Run: headless pygame with SDL's dummy video driver; simulated clock (each Clock.tick advances the game by its frame time, no real sleeping); random seed 0; keys injected as events and as key.get_pressed() state; no mouse input.
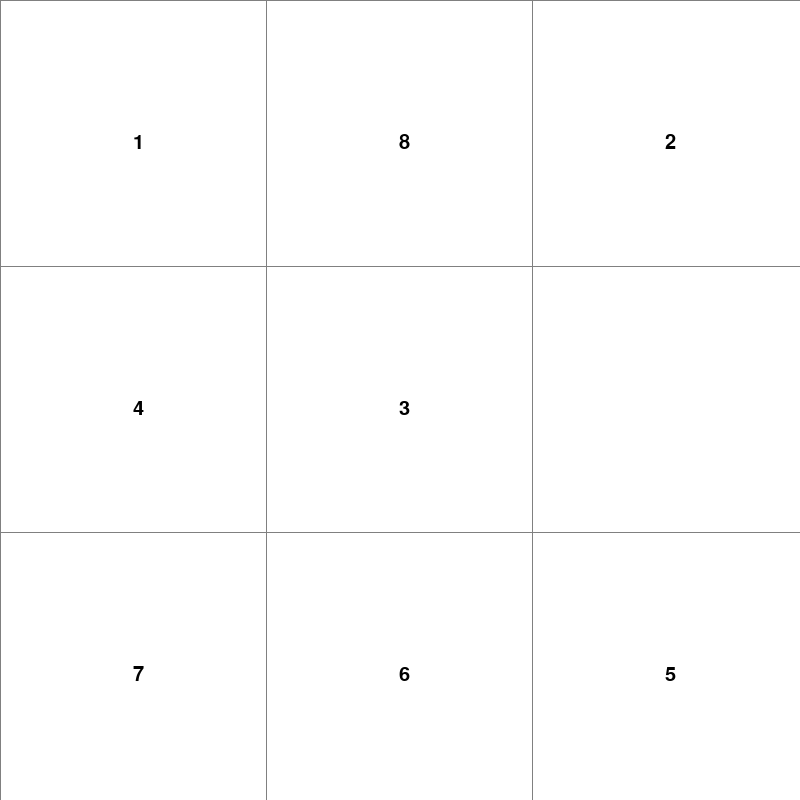
Frame 1 of 4 · flips 1–60 · no input
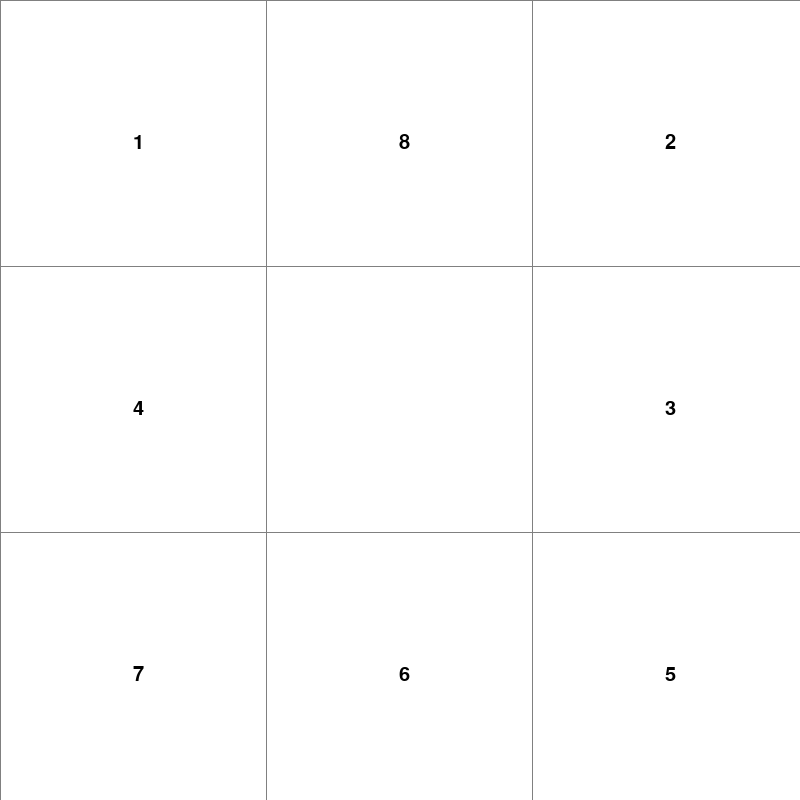
Frame 2 of 4 · flips 61–180 · tapped SPACE, RETURN · held RIGHT (→), D
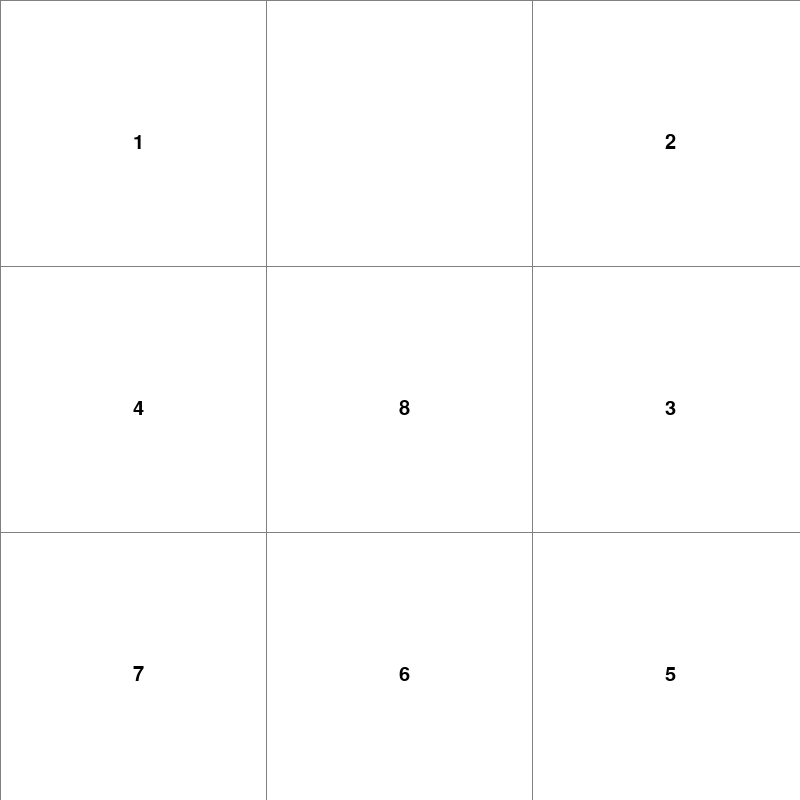
Frame 3 of 4 · flips 181–300 · held DOWN (↓), S
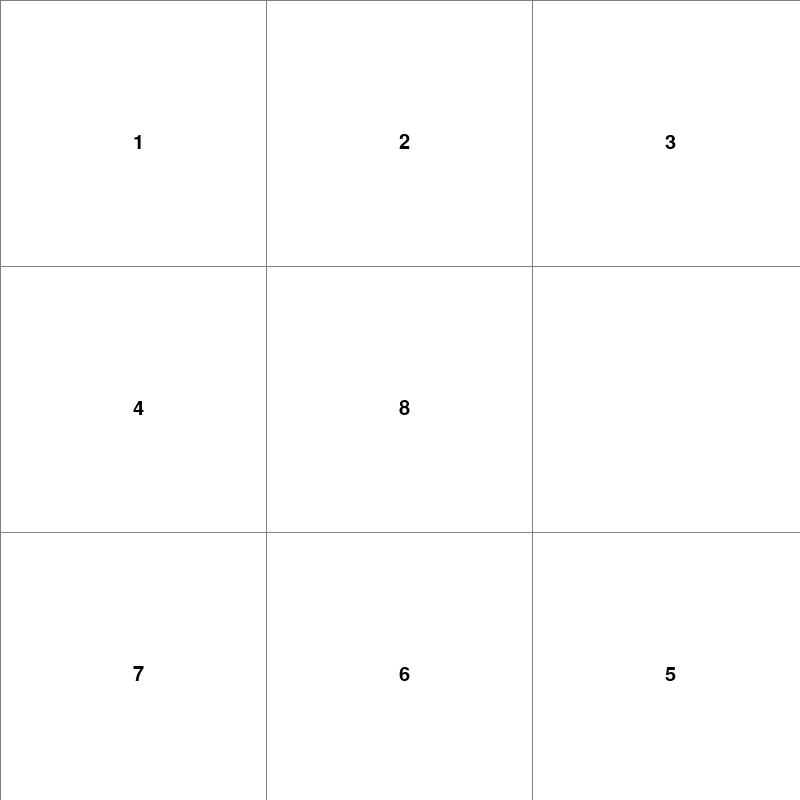
Frame 4 of 4 · flips 301–420 · held LEFT (←), A, UP (↑), W

The pygame program that drew these frames:

import pygame
import random
import copy

WIDTH = 800

WIN = pygame.display.set_mode((WIDTH, WIDTH))
pygame.display.set_caption("Maze Runner")

#Initializing the font for game text
pygame.font.init()
myfont = pygame.font.SysFont('Comic Sans MS', 30)

#RGB Colors

RED = (255, 0, 0)
GREEN = (0, 255, 0)
BLUE = (0, 0, 255)
YELLOW = (255, 255, 0)
WHITE = (255, 255, 255)
BLACK = (0, 0, 0)
PURPLE = (128, 0, 128)
ORANGE= (255, 165, 0)
GREY = (128, 128, 128)
TURQUOISE = (64, 224, 208)

# This function draws the current state of the game onto the screen
# It takes in the pygame window (win)
# The width of the window in pixels (width)
# And a grid object that represents the puzzle

def draw(win,width,grid):
    win.fill(WHITE)
    gridWidth = grid.get_width()
    gap = width // gridWidth # gap between the lines that draw the gird

    # Draw the lines for the 3x3 grid

    for i in range(gridWidth):
        pygame.draw.line(win,GREY,(0,i * gap), (width,i * gap))

    for j in range(gridWidth):
        pygame.draw.line(win,GREY,(j * gap,0), (j *gap,width ))

    # Fill the grid with the current state of the game

    state = grid.get_state()
    for i in range(1,gridWidth + 1):
        y = (gap * i) - (gap // 2)
        for j in range(1,gridWidth + 1):
            x = (gap * j) - (gap // 2)
            squareNum = str(state[i - 1][j - 1])
            if squareNum != "0":
                text = myfont.render(squareNum,WHITE,BLACK)
                WIN.blit(text,(x,y))
    pygame.display.update()

class grid():
    def __init__(self,w = 3,s = [[0,1,2],[3,4,5],[6,7,8]]):
        self.width = w
        self.startState = s
        self.state = s

        # find and store the location of the emptyslot
        for i in range(self.width):
            for j in range(self.width):
                if self.state[i][j] == 0:
                    self.emptyLoc = (i,j)

        # setup the goal state of the grid
        self.goalState = []
        curr = []
        c = 0
        for i in range(w * w):
            curr.append(i + 1)
            c += 1
            if c == w:
                self.goalState.append(curr)
                curr = []
                c = 0
        self.goalState[w - 1][-1] = 0

        self.prev = None
        self.g = 0
        self.f = 0

    def set_state(self,s):
        self.state = s

    def get_state(self):
        return self.state

    def get_width(self):
        return self.width

    def solved(self):
        return self.state == self.goalState

    def get_empty_loc(self):
        return self.emptyLoc

    def in_grid(self,x,y):
        if x < 0 or x >= self.width:
            return False
        elif y < 0 or y >= self.width:
            return False
        return True

    # reset game to start state
    def reset(self):
        self.state = [self.startState[:3],self.startState[3:6],self.startState[6:]]
        for i in range(self.width):
            for j in range(self.width):
                if self.state[i][j] == 0:
                    self.emptyLoc = (i,j)

    # generate new start game state
    def generate_state(self):
        tileNumbers = [0,1,2,3,4,5,6,7,8]

        validPuzzle = False

        while not validPuzzle:
            # generate a random puzzle state
            randomized = random.sample(tileNumbers,9)

            # check its validity
            invCount = 0
            for i in range(len(randomized)):
                for j in range(i + 1, len(randomized)):
                    if randomized[i] != 0 and randomized[j] != 0:
                        if randomized[i] > randomized[j]:
                            invCount += 1

            if (invCount % 2):
                pass
            else:
                validPuzzle = True
                self.startState = randomized
                self.state = [randomized[:3],randomized[3:6],randomized[6:]]
                for i in range(self.width):
                    for j in range(self.width):
                        if self.state[i][j] == 0:
                            self.emptyLoc = (i,j)



    def set_empty_loc(self,x,y):
        self.emptyLoc = (x,y)


    # handles the execution of sliding a tile
    # 'u' slide piece up into empty spot
    # 'l' slide piece left into empty spot
    # 'r' slide piece right into empty spot
    # 'd' slide piece down into empty spot
    def slide(self, move):
        slideLoc = None
        if move == 'u':
            slideLoc = (self.emptyLoc[0] - 1,self.emptyLoc[1])
        elif move == 'l':
            slideLoc = (self.emptyLoc[0],self.emptyLoc[1] + 1)
        elif move == 'r':
            slideLoc = (self.emptyLoc[0],self.emptyLoc[1] - 1)
        elif move == 'd':
            slideLoc = (self.emptyLoc[0] + 1,self.emptyLoc[1])
        if self.in_grid(slideLoc[0],slideLoc[1]):
                num = self.state[slideLoc[0]][slideLoc[1]]
                self.state[self.emptyLoc[0]][self.emptyLoc[1]] = num
                self.state[slideLoc[0]][slideLoc[1]] = 0
                self.set_empty_loc(slideLoc[0],slideLoc[1])

    # generates all the possible gamesteps 1 move away
    # from the current game grid and returns them in an array
    def get_possible_states(self):
        moves = ['u','l','r','d']
        newStates = []
        for move in moves:
            slideLoc = None
            if move == 'u':
                slideLoc = (self.emptyLoc[0] - 1,self.emptyLoc[1])
            elif move == 'l':
                slideLoc = (self.emptyLoc[0],self.emptyLoc[1] + 1)
            elif move == 'r':
                slideLoc = (self.emptyLoc[0],self.emptyLoc[1] - 1)
            elif move == 'd':
                slideLoc = (self.emptyLoc[0] + 1,self.emptyLoc[1])
            if self.in_grid(slideLoc[0],slideLoc[1]):
                    copyState = copy.deepcopy(self.get_state())
                    num = copyState[slideLoc[0]][slideLoc[1]]
                    copyState[self.emptyLoc[0]][self.emptyLoc[1]] = num
                    copyState[slideLoc[0]][slideLoc[1]] = 0
                    newStates.append(grid(self.width,copyState))
        return newStates

    #heuristic function for a star search
    def h(self):
        count = 0 # count of numbers not in right location
        for i in range(self.width):
            for j in range(self.width):
                if self.state[i][j] != self.goalState[i][j]:
                    count += 1
        return count

def main():
    active = True
    solved = False
    gameGrid = grid()
    gameGrid.generate_state()
    while active:
        draw(WIN,WIDTH,gameGrid)
        for event in pygame.event.get():
            if event.type == pygame.QUIT: # user presses x button in the upper right corner
                active = False
            if event.type == pygame.KEYDOWN:
                if not solved:
                    if event.key == pygame.K_UP:
                        gameGrid.slide('d')
                    if event.key == pygame.K_DOWN:
                        gameGrid.slide('u')
                    if event.key == pygame.K_LEFT:
                        gameGrid.slide('l')
                    if event.key == pygame.K_RIGHT:
                        gameGrid.slide('r')
                    print(len(gameGrid.get_possible_states()))
                    print(gameGrid.h())
                if event.key == pygame.K_r: # reset current state
                    gameGrid.reset()
                    solved = False
                if event.key == pygame.K_n: # generate new state
                    gameGrid.generate_state()
                    solved = False

            if gameGrid.solved():
                solved = True

    pygame.quit()

main()
